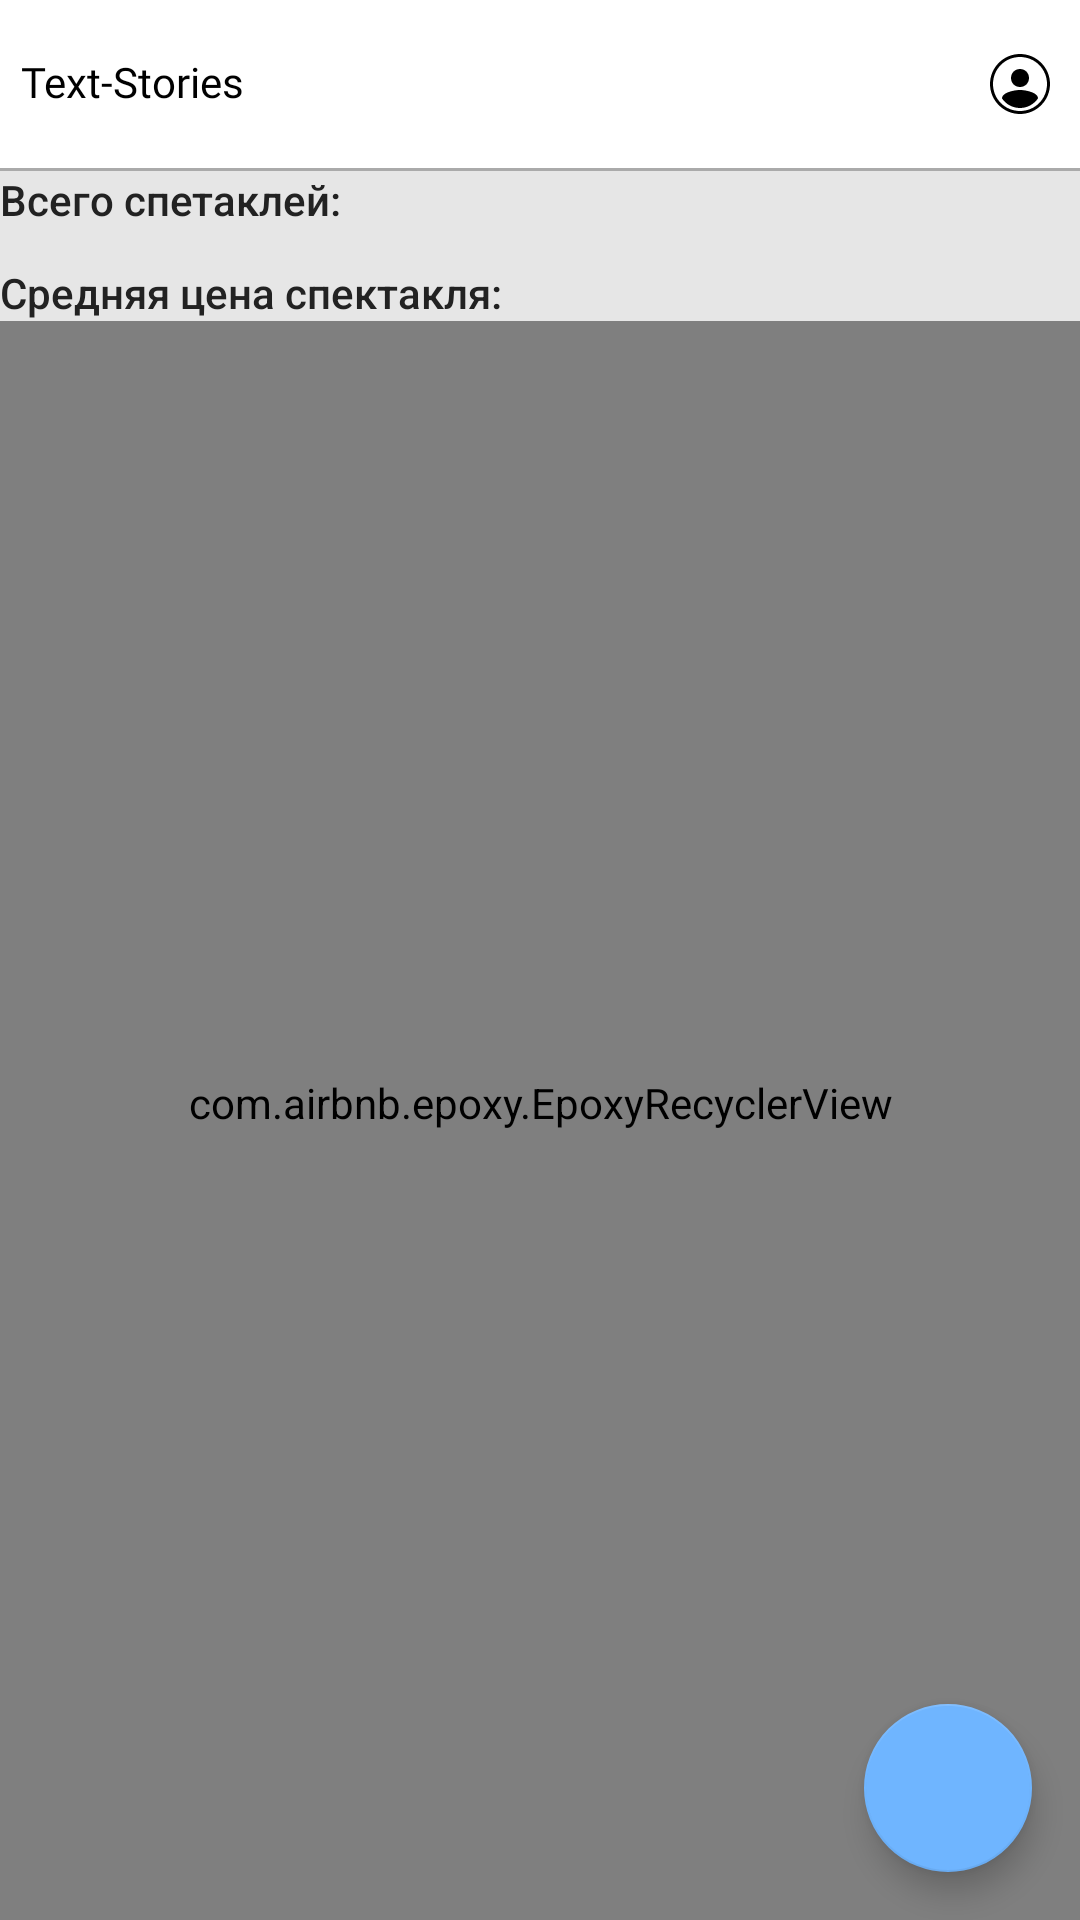

This screen was rendered from an Android layout file. Write that file and the resources it references.
<!-- AndroidManifest.xml: application theme AppTheme -->
<!-- res/layout/fragment_counters.xml -->
<?xml version="1.0" encoding="utf-8"?>
<RelativeLayout xmlns:android="http://schemas.android.com/apk/res/android"
    xmlns:app="http://schemas.android.com/apk/res-auto"
    android:layout_width="match_parent"
    android:layout_height="match_parent">

    <include
        android:id="@+id/incl_action_bar"
        layout="@layout/action_bar" />

    <View
        android:id="@+id/v_divider_header"
        style="@style/DividerLine"
        android:layout_below="@id/incl_action_bar"
        app:layout_constraintEnd_toEndOf="parent"
        app:layout_constraintStart_toStartOf="parent" />

    <TextView
        android:id="@+id/titleSum"
        android:layout_width="wrap_content"
        android:layout_height="wrap_content"
        android:layout_below="@id/v_divider_header"
        android:paddingBottom="12dp"
        android:text="@string/title_sum"
        android:textAppearance="@style/TextAppearance.AppCompat.Title"
        android:textColor="#ff222222" />

    <TextView
        android:id="@+id/tittleSumPrice"
        android:layout_width="wrap_content"
        android:layout_height="wrap_content"
        android:layout_below="@id/titleSum"
        android:text="@string/title_sum_price"
        android:textAppearance="@style/TextAppearance.AppCompat.Title"
        android:textColor="#ff222222" />

    <TextView
        android:id="@+id/sum"
        android:layout_width="wrap_content"
        android:layout_height="wrap_content"
        android:layout_alignTop="@id/titleSum"
        android:layout_alignParentEnd="true"
        android:textAppearance="@style/TextAppearance.AppCompat.Title"
        android:textColor="#ff222222" />

    <TextView
        android:id="@+id/sumPrice"
        android:layout_width="wrap_content"
        android:layout_height="wrap_content"
        android:layout_alignTop="@id/tittleSumPrice"
        android:layout_alignParentEnd="true"
        android:textAppearance="@style/TextAppearance.AppCompat.Title"
        android:textColor="#ff222222" />

    <com.airbnb.epoxy.EpoxyRecyclerView
        android:id="@+id/counters"
        android:layout_width="match_parent"
        android:layout_height="match_parent"
        android:layout_below="@id/tittleSumPrice"
        android:clipToPadding="false"
        android:paddingBottom="12dp"
        android:scrollbarStyle="insideOverlay" />

    <com.google.android.material.floatingactionbutton.FloatingActionButton
        android:id="@+id/addCounter"
        android:layout_width="wrap_content"
        android:layout_height="wrap_content"
        android:layout_alignParentEnd="true"
        android:layout_alignParentBottom="true"
        android:layout_margin="16dp"
        android:src="@drawable/icon_add"
        app:fabSize="normal" />

</RelativeLayout>
<!-- res/layout/action_bar.xml (included above) -->
<?xml version="1.0" encoding="utf-8"?>
<androidx.constraintlayout.widget.ConstraintLayout xmlns:android="http://schemas.android.com/apk/res/android"
    xmlns:app="http://schemas.android.com/apk/res-auto"
    xmlns:tools="http://schemas.android.com/tools"
    android:layout_width="match_parent"
    android:layout_height="?android:attr/actionBarSize"
    android:background="@color/white">

    <TextView
        android:id="@+id/visual_sb"
        style="@style/Title"
        android:text="@string/app_name"
        app:layout_constraintEnd_toStartOf="@id/fl_profile_action"
        app:layout_constraintStart_toStartOf="parent"
        app:layout_constraintTop_toTopOf="parent"
        tools:ignore="RtlHardcoded" />

    <ImageView
        android:id="@+id/fl_profile_action"
        android:layout_width="wrap_content"
        android:layout_height="match_parent"
        android:paddingLeft="@dimen/padding_medium"
        android:paddingRight="@dimen/padding_medium"
        app:layout_constraintBottom_toBottomOf="@id/visual_sb"
        app:layout_constraintEnd_toEndOf="parent"
        app:layout_constraintTop_toTopOf="@id/visual_sb"
        app:srcCompat="@drawable/icon_profile"
        app:tint="@color/design_color4"
        tools:ignore="ContentDescription,RtlHardcoded" />

</androidx.constraintlayout.widget.ConstraintLayout>
<!-- resources referenced by this layout -->
<resources>
  <color name="design_color4">@color/black</color>
  <color name="white">#FFFFFF</color>
  <dimen name="padding_medium">8dp</dimen>
  <string name="app_name">Text-Stories</string>
  
      // 1) Profile
  <string name="title_sum">Всего спетаклей:</string>
  <string name="title_sum_price">Средняя цена спектакля:</string>
  <style name="DividerLine">
          <item name="android:layout_width">match_parent</item>
          <item name="android:layout_height">@dimen/divider_height</item>
          <item name="android:background">@color/gray_170</item>
      </style>
  <color name="black">#000000</color>
  <dimen name="divider_height">1dp</dimen>
  <color name="gray_170">#FFAAAAAA</color>
  <color name="header_black">@color/black</color>
  <dimen name="font_main">14sp</dimen>
  <color name="gray_225">#E6E6E6</color>
  <color name="colorPrimaryLight">#6fb5ff</color>
  <color name="dark">#181818</color>
  <color name="colorError">#B00020</color>
  <color name="colorPrimary">#2e86d9</color>
  <style name="AppTextView" parent="@android:style/Widget.TextView">
          <item name="android:textColor">@color/main_text_color</item>
          <item name="android:textSize">@dimen/font_main</item>
      </style>
  <style name="AppEditText" parent="@android:style/Widget.EditText">
          <item name="android:textColor">@color/main_text_color</item>
          <item name="android:textSize">@dimen/font_main</item>
      </style>
  <style name="TextStoriesDialogTheme" parent="@style/BaseDialogTheme" />
  <style name="MyToolbarTheme" parent="Widget.MaterialComponents.Toolbar.Primary">
          <item name="colorControlNormal">@color/white</item>
          <item name="colorControlHighlight">@color/gray_225</item>
          <item name="android:background">?attr/colorPrimary</item>
          <item name="titleTextColor">@color/toolbar_color</item>
          <item name="navigationIconTint">@color/dark</item>
      </style>
  <style name="MyBottomNavigationTheme" parent="Widget.MaterialComponents.BottomNavigationView">
          <item name="android:background">?attr/colorPrimary</item>
          <item name="itemIconTint">@color/bb_state_selector</item>
          <item name="itemTextColor">@color/bb_state_selector</item>
      </style>
  <color name="main_text_color">@color/dark</color>
  <style name="BaseDialogTheme" parent="Theme.AppCompat.Light.Dialog">
          <item name="android:buttonBarButtonStyle">@style/BorderlessButtonCustom</item>
          <item name="android:windowBackground">@color/transparent_color</item>
          <item name="android:textViewStyle">@style/YodhaTextView</item>
      </style>
  <style name="AppModalStyle" parent="Widget.Design.BottomSheet.Modal">
          <item name="android:background">@drawable/bottom_sheet_shape</item>
      </style>
  <color name="toolbar_color">@color/dark</color>
  <style name="BorderlessButtonCustom" parent="@style/Widget.AppCompat.Button.ButtonBar.AlertDialog">
          <item name="android:textColor">@color/design_color</item>
      </style>
  <color name="transparent_color">#00000000</color>
  <style name="YodhaTextView">
          <item name="android:includeFontPadding">false</item>
      </style>
  <!-- drawable bottom_sheet_shape (drawable) -->
  <shape xmlns:android="http://schemas.android.com/apk/res/android"
      android:shape="rectangle">
      <corners
          android:topLeftRadius="16dp"
          android:topRightRadius="16dp" />
      <solid android:color="@color/white" />
  
      <padding
          android:left="16dp"
          android:right="16dp" />
  </shape>
  <color name="design_color">#FFF3BB21</color>
</resources>
